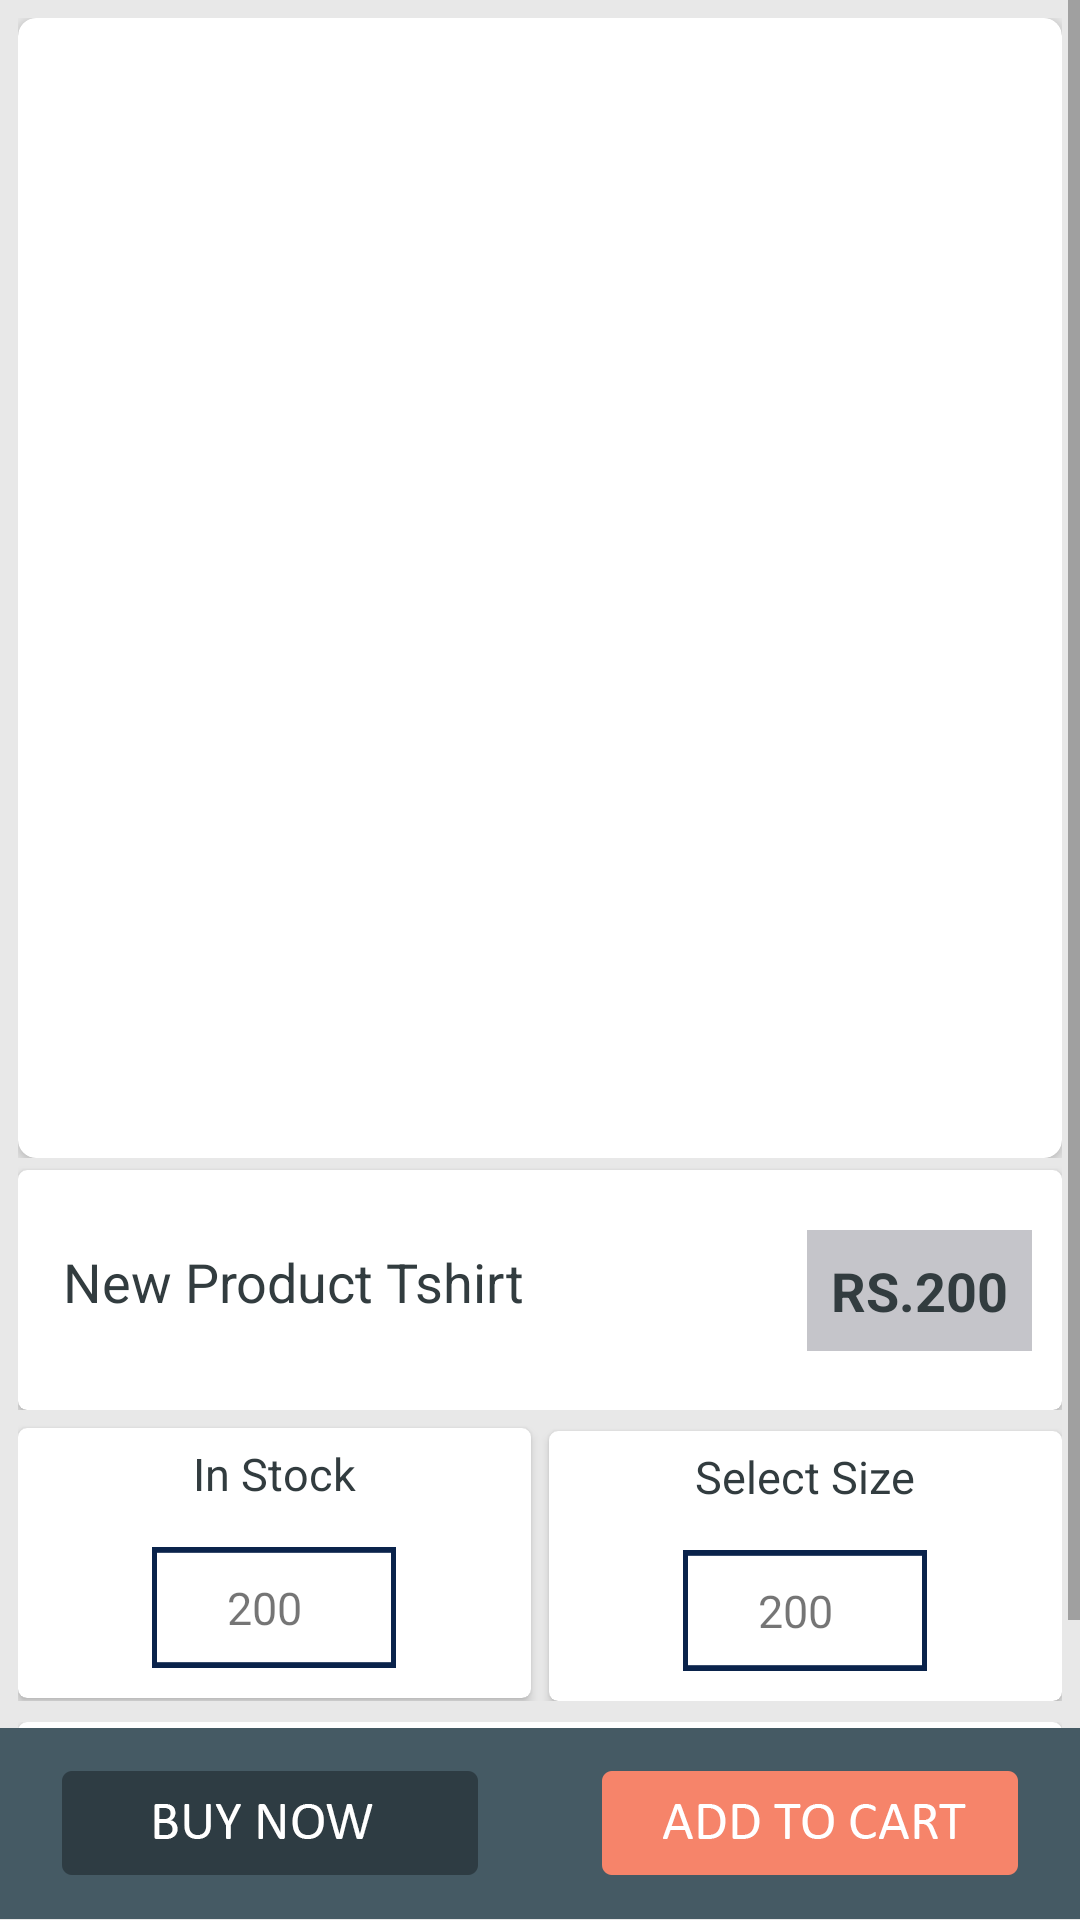

Layout XML and referenced resources for this Android screen:
<!-- AndroidManifest.xml: application theme AppTheme -->
<!-- res/layout/productdetail_fragment.xml -->
<?xml version="1.0" encoding="utf-8"?>

<LinearLayout xmlns:android="http://schemas.android.com/apk/res/android"
    android:layout_width="match_parent"
    android:orientation="vertical"
    android:layout_height="match_parent"
    xmlns:app="http://schemas.android.com/apk/res-auto"
    android:background="@color/productb">

    <ScrollView
        android:id="@+id/scroll"
        android:layout_width="match_parent"
        android:layout_height="0dp"
        android:layout_weight=".9"
        android:background="@color/productb">
        <RelativeLayout
            android:layout_marginRight="6dp"
            android:layout_marginLeft="6dp"
            android:layout_marginTop="6dp"
            android:layout_height="wrap_content"
            android:layout_width="wrap_content">
            <LinearLayout
                android:orientation="vertical"
                android:id="@+id/cardone"
                android:layout_height="wrap_content"
                android:layout_width="match_parent">
                <android.support.v7.widget.CardView
                    android:layout_width="match_parent"
                    android:layout_height="380dp"
                    app:cardCornerRadius="6dp">

                <android.support.v7.widget.RecyclerView
                    android:layout_width="match_parent"
                    android:layout_height="match_parent"
                    android:id="@+id/productimagerview">
                </android.support.v7.widget.RecyclerView>
                </android.support.v7.widget.CardView>
            </LinearLayout>
            <RelativeLayout
                android:id="@+id/cardtwo"
                android:layout_below="@+id/cardone"
                android:layout_height="wrap_content"
                android:layout_width="match_parent">
                <android.support.v7.widget.CardView
                    android:layout_marginTop="4dp"
                    android:layout_width="match_parent"
                    android:layout_height="80dp"
                    app:cardCornerRadius="3dp">
                    <TextView
                        android:id="@+id/tvProductname"
                        android:layout_width="wrap_content"
                        android:layout_height="wrap_content"
                        android:textColor="#323c3f"
                        android:textSize="18dp"
                        android:layout_gravity="start"
                        android:layout_marginLeft="10dp"
                        android:layout_marginTop="20dp"
                        android:padding="5dp"
                        android:text="New Product Tshirt"/>
                    <TextView
                        android:id="@+id/tvprice"
                        android:layout_gravity="right"
                        android:layout_width="wrap_content"
                        android:layout_height="wrap_content"
                        android:textColor="#323c3f"
                        android:textSize="18dp"
                        android:textStyle="bold"
                        android:background="#c5c5ca"
                        android:layout_marginRight="10dp"
                        android:layout_marginTop="20dp"
                        android:padding="8dp"
                        android:text="RS.200"/>
                </android.support.v7.widget.CardView>

            </RelativeLayout>
            <LinearLayout
                android:id="@+id/middle"
                android:layout_marginTop="4dp"
                android:layout_below="@+id/cardtwo"
                android:layout_height="wrap_content"
                android:layout_width="match_parent">
                <android.support.v7.widget.CardView
                    android:id="@+id/cardthree"
                    android:padding="3dp"
                    android:layout_marginRight="3dp"
                    android:layout_marginTop="2dp"
                    android:layout_width="0dp"
                    android:layout_weight="1"
                    android:layout_height="90dp"
                    app:cardCornerRadius="3dp">
                    <TextView
                        android:layout_width="wrap_content"
                        android:layout_height="wrap_content"
                        android:textColor="#323c3f"
                        android:textSize="15dp"
                        android:layout_gravity="top|center"
                        android:padding="5dp"
                        android:text="In Stock"/>
                    <TextView
                        android:layout_width="wrap_content"
                        android:layout_height="wrap_content"
                        android:text="200"
                        android:paddingStart="25dp"
                        android:textSize="15dp"
                        android:padding="10dp"
                        android:layout_marginBottom="10dp"
                        android:background="@drawable/stockbck"
                        android:layout_gravity="bottom|center"
                        android:paddingLeft="15dp" />
                </android.support.v7.widget.CardView>

                <android.support.v7.widget.CardView
                    android:id="@+id/cardfour"
                    android:padding="3dp"
                    android:layout_marginLeft="3dp"
                    android:layout_weight="1"
                    android:layout_marginTop="3dp"
                    android:layout_width="0dp"
                    android:layout_height="90dp"
                    app:cardCornerRadius="3dp">
                    <TextView
                        android:layout_width="wrap_content"
                        android:layout_height="wrap_content"
                        android:textColor="#323c3f"
                        android:textSize="15dp"
                        android:layout_gravity="top|center"
                        android:padding="5dp"
                        android:text="Select Size"/>
                    <TextView
                        android:layout_width="wrap_content"
                        android:layout_height="wrap_content"
                        android:text="200"
                        android:paddingStart="25dp"
                        android:textSize="15dp"
                        android:padding="10dp"
                        android:layout_marginBottom="10dp"
                        android:background="@drawable/stockbck"
                        android:layout_gravity="bottom|center"
                        android:paddingLeft="15dp" />
                </android.support.v7.widget.CardView>

            </LinearLayout>
            <RelativeLayout
                android:layout_width="match_parent"
                android:layout_height="wrap_content"
                android:layout_below="@+id/middle"
                android:layout_marginTop="7dp">

                <android.support.v7.widget.CardView
                    android:layout_width="match_parent"
                    android:layout_height="wrap_content"
                    app:cardCornerRadius="3dp">

                    <TextView
                        android:layout_width="wrap_content"
                        android:layout_height="wrap_content"
                        android:id="@+id/desc"
                        android:textSize="15dp"
                        android:layout_marginLeft="10dp"
                        android:padding="10dp"
                        android:textColor="#000"
                        android:layout_gravity="top"
                        android:inputType="textMultiLine"
                        android:text="Description" />

                    <TextView
                        android:id="@+id/tvproductid"
                        android:layout_width="wrap_content"
                        android:layout_height="wrap_content"
                        android:text="value"
                        android:textColor="@color/white"
                        android:layout_gravity="bottom"
                        android:textSize="13sp"/>

                </android.support.v7.widget.CardView>

            </RelativeLayout>
        </RelativeLayout>
    </ScrollView>
    <RelativeLayout
        android:background="@color/colorPrimary"
        android:layout_height="0dp"
        android:layout_weight=".10"
        android:layout_width="match_parent">
        <LinearLayout
            android:layout_height="match_parent"
            android:layout_width="match_parent">
            <ImageButton
                android:id="@+id/btnbuynow"
                android:layout_gravity="center"
                android:layout_width="0dp"
                android:layout_weight=".5"
                android:background="@android:color/transparent"
                android:layout_height="wrap_content"
                android:src="@drawable/btnbuy"
                android:clickable="true"/>
            <ImageButton
                android:id="@+id/btnaddtocart"
                android:layout_gravity="center"
                android:layout_width="0dp"
                android:layout_weight=".5"
                android:background="@android:color/transparent"
                android:layout_height="wrap_content"
                android:src="@drawable/btncart"/>
        </LinearLayout>
    </RelativeLayout>

</LinearLayout>
<!-- resources referenced by this layout -->
<resources>
  <color name="colorPrimary">#455A64</color>
  <color name="productb">#e8e8e8</color>
  <color name="white">#ffffff</color>
  <!-- drawable btnbuy (drawable) -->
  <?xml version="1.0" encoding="utf-8"?>
  
  <selector xmlns:android="http://schemas.android.com/apk/res/android">
  
      <item android:drawable="@android:color/transparent" android:state_pressed="true"/>
  
      <item android:drawable="@drawable/buynow"/>
  
  
  
  </selector>
  <!-- drawable btncart (drawable) -->
  <?xml version="1.0" encoding="utf-8"?>
  
  <selector xmlns:android="http://schemas.android.com/apk/res/android">
  
      <item android:drawable="@android:color/transparent" android:state_pressed="true"/>
  
      <item android:drawable="@drawable/addtocart"/>
  
  
  
  </selector>
  <!-- drawable stockbck: png bitmap (drawable-hdpi, 207 bytes) -->
  <style name="AppTheme" parent="Theme.AppCompat.Light.DarkActionBar">
          
          <item name="colorPrimary">@color/colorPrimary</item>
          <item name="colorPrimaryDark">@color/colorPrimaryDark</item>
          <item name="colorAccent">@color/colorAccent</item>
      </style>
  <!-- drawable buynow: png bitmap (drawable-hdpi, 1876 bytes) -->
  <!-- drawable addtocart: png bitmap (drawable-hdpi, 1704 bytes) -->
  <color name="colorPrimaryDark">#263238</color>
  <color name="colorAccent">#EF5350</color>
</resources>
